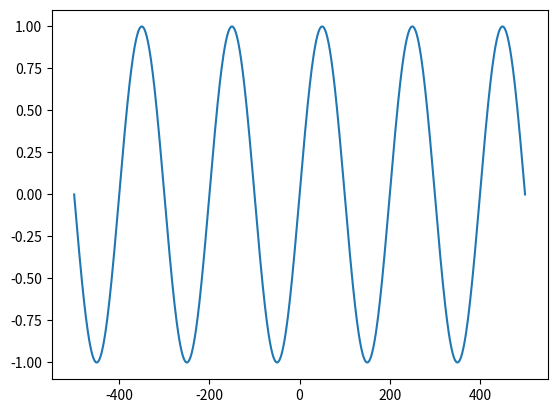

This figure's Python source:
# gratings.py

import numpy as np
import matplotlib.pyplot as plt

x = np.arange(-500, 501, 1)

wavelength = 200
y = np.sin(2 * np.pi * x / wavelength)

plt.plot(x, y)
plt.show()

